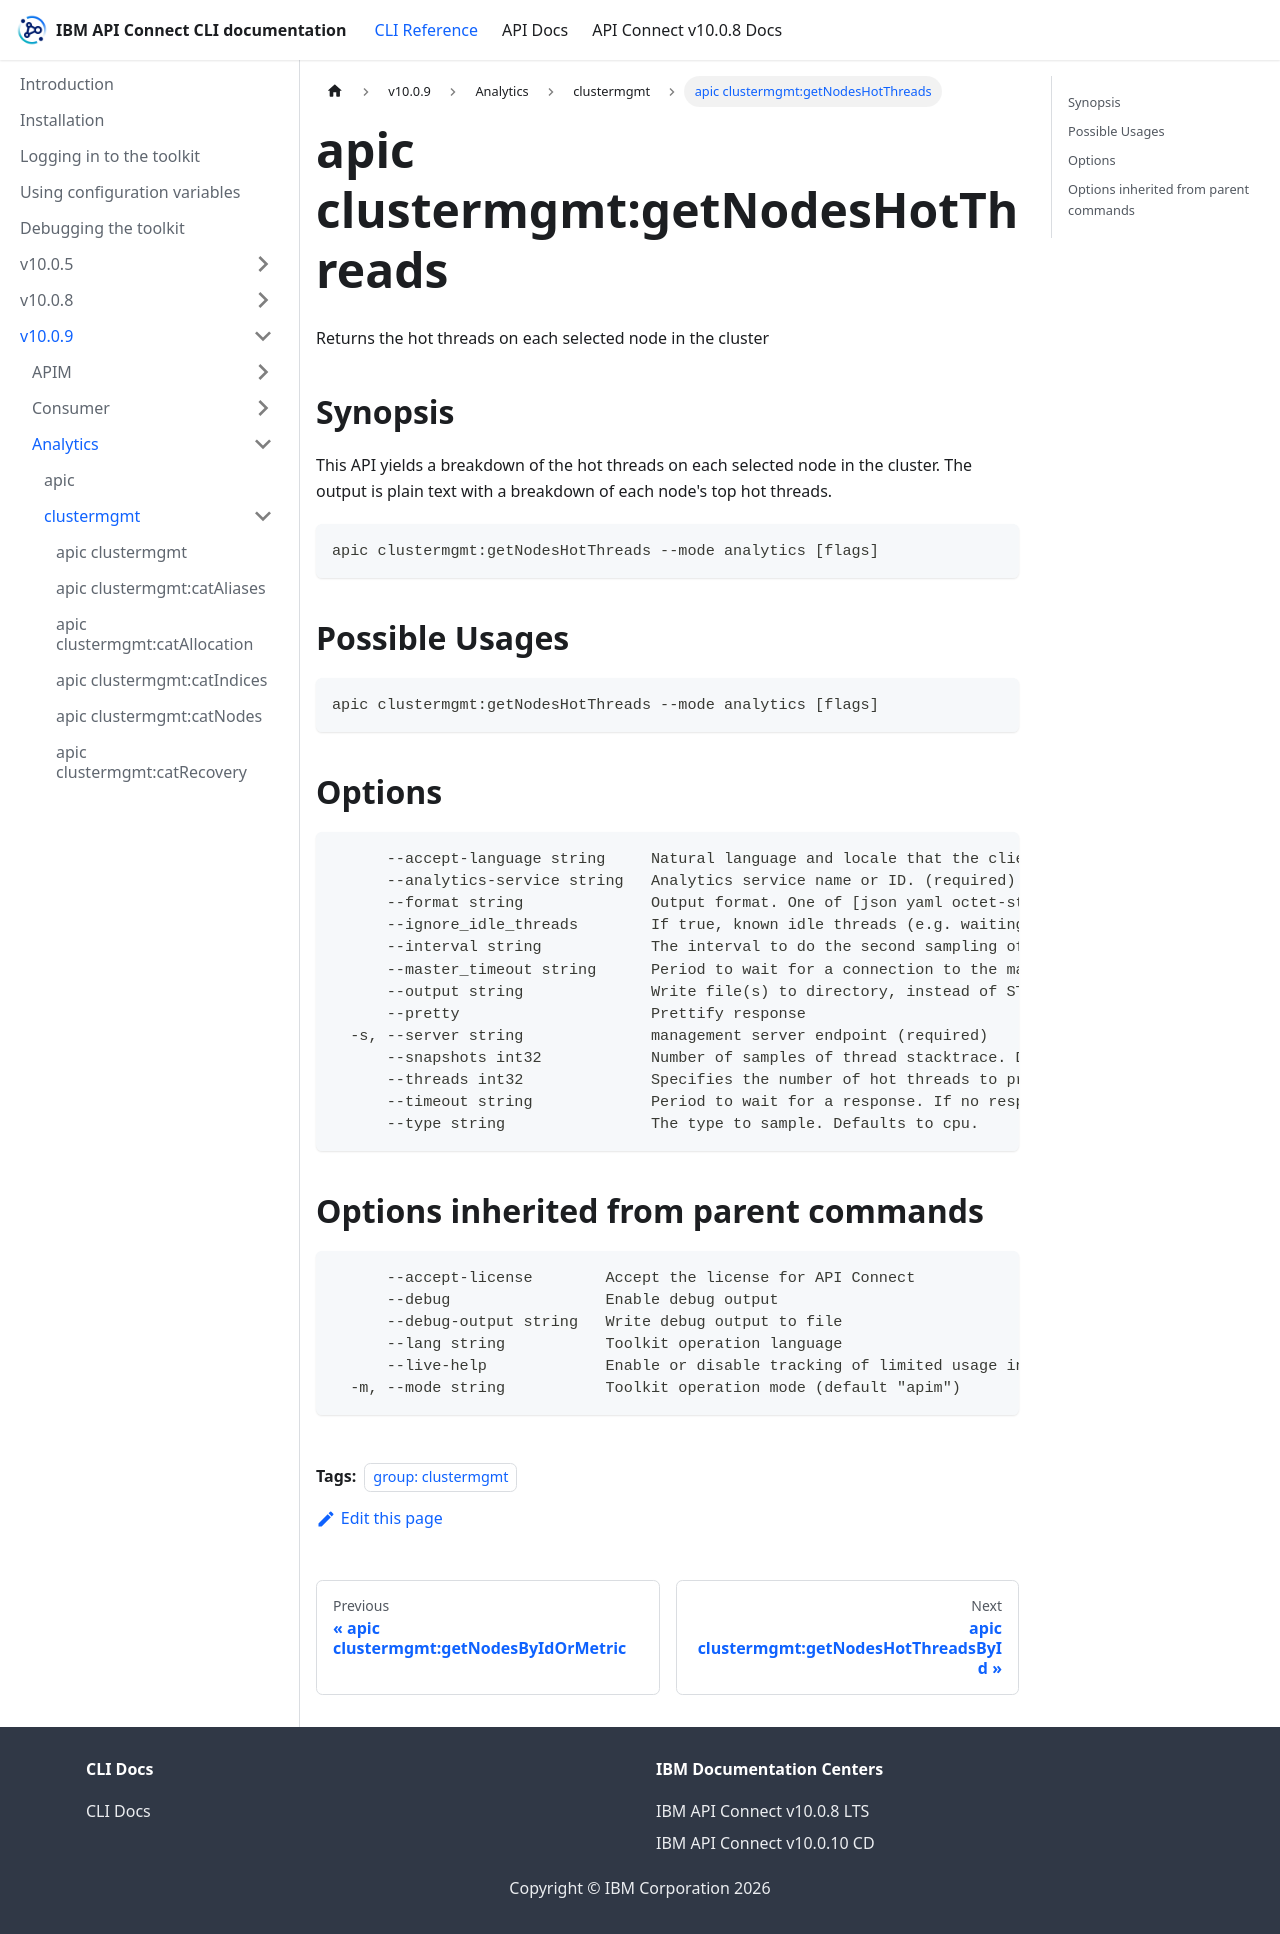

repository: ibm-apiconnect/clidocs · page: docs/v1009/analytics/clustermgmt/apic_clustermgmt_getNodesHotThreads.html · generator: docusaurus

---
tags:
- "group: clustermgmt"
---
# apic clustermgmt:getNodesHotThreads

Returns the hot threads on each selected node in the cluster

## Synopsis

This API yields a breakdown of the hot threads on each selected node in the cluster. The output is plain text with a breakdown of each node's top hot threads.

```
apic clustermgmt:getNodesHotThreads --mode analytics [flags]
```

## Possible Usages

```
apic clustermgmt:getNodesHotThreads --mode analytics [flags]
```

## Options

```
      --accept-language string     Natural language and locale that the client prefers.
      --analytics-service string   Analytics service name or ID. (required)
      --format string              Output format. One of [json yaml octet-stream go-template=... go-template-file=...], defaults to yaml.
      --ignore_idle_threads        If true, known idle threads (e.g. waiting in a socket select, or to get a task from an empty queue) are filtered out. Defaults to true.
      --interval string            The interval to do the second sampling of threads. Defaults to 500ms.
      --master_timeout string      Period to wait for a connection to the master node. If no response is received before the timeout expires, the request fails and returns an error.
      --output string              Write file(s) to directory, instead of STDOUT (default "-")
      --pretty                     Prettify response
  -s, --server string              management server endpoint (required)
      --snapshots int32            Number of samples of thread stacktrace. Defaults to 10.
      --threads int32              Specifies the number of hot threads to provide information for. Defaults to 3.
      --timeout string             Period to wait for a response. If no response is received before the timeout expires, the request fails and returns an error.
      --type string                The type to sample. Defaults to cpu.
```

## Options inherited from parent commands

```
      --accept-license        Accept the license for API Connect
      --debug                 Enable debug output
      --debug-output string   Write debug output to file
      --lang string           Toolkit operation language
      --live-help             Enable or disable tracking of limited usage information
  -m, --mode string           Toolkit operation mode (default "apim")
```
